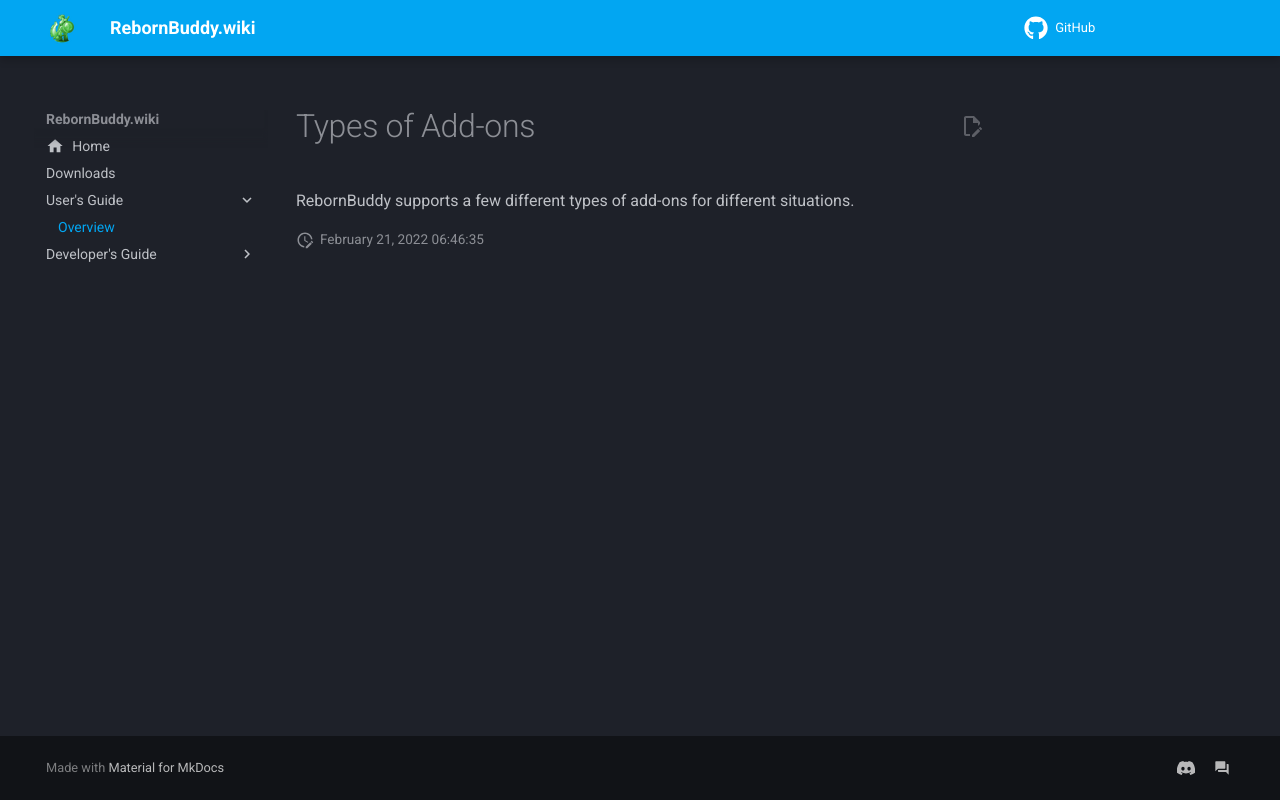

repository: bismuth-dev/RebornBuddy.Wiki · page: users/addon-types/index.html · generator: mkdocs

# Types of Add-ons

RebornBuddy supports a few different types of add-ons for different situations.
